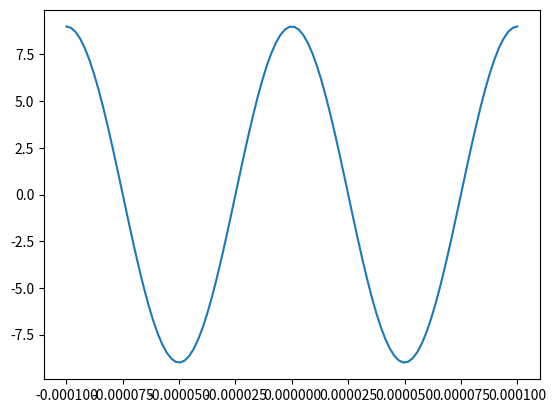
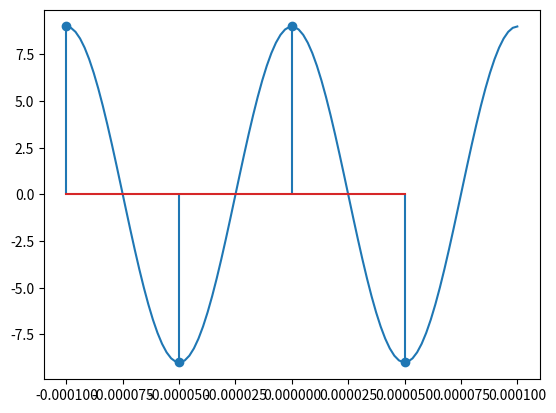
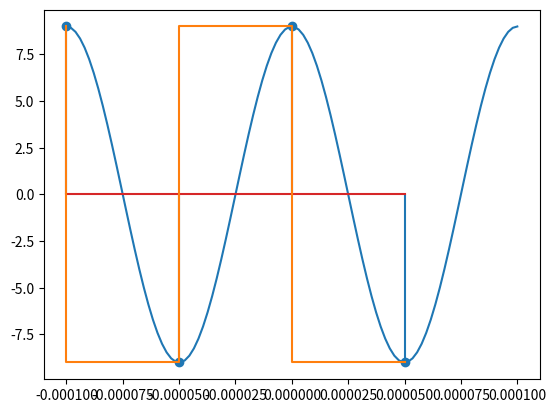

Write the Python code that produced these figures, in order.
import numpy as np
import matplotlib.pyplot as plt
t1=np.linspace(-0.01,0.01,100)
t2=np.linspace(-0.001,0.001,100)
t3=np.linspace(-0.0001,0.0001,100)
fe1=200
fe2=2000
fe3=20000
te1=np.arange(-0.01,0.01,1/fe1)
te2=np.arange(-0.001,0.001,1/fe2)
te3=np.arange(-0.0001,0.0001,1/fe3)
x1=2*np.cos(200*np.pi*t1)
x2=3*np.cos(2000*np.pi*t2)
x3=4*np.cos(20000*np.pi*t3)
x=2*np.cos(200*np.pi*t1)+3*np.cos(2000*np.pi*t2)+4*np.cos(20000*np.pi*t3)
xe=2*np.cos(200*np.pi*te1)+3*np.cos(2000*np.pi*te2)+4*np.cos(20000*np.pi*te3)
plt.plot(t3,x)
plt.show()
plt.plot(t3,x)
plt.stem(te3,xe)
plt.show()
plt.plot(t3,x)
plt.stem(te3,xe)
plt.step(te3,xe)
plt.show()
